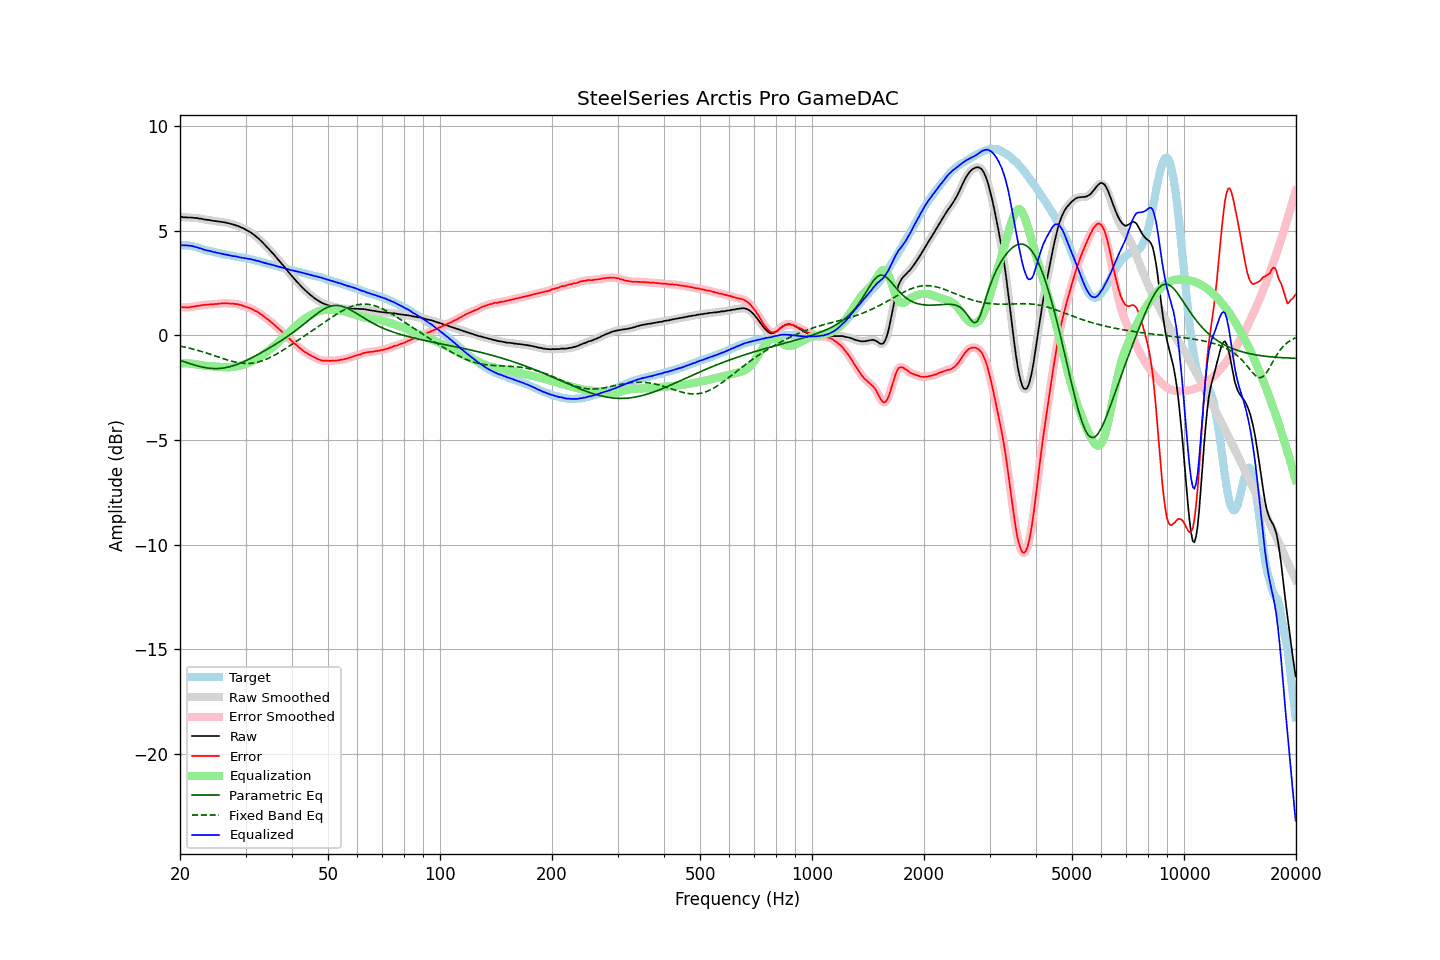

Data behind this chart, as committed beside it:
frequency, raw, error, smoothed, error_smoothed, equalization, parametric_eq, fixed_band_eq, equalized_raw, equalized_smoothed, target
20.00, 5.66, 1.36, 5.66, 1.36, -1.35, -1.20, -0.51, 4.31, 4.31, 4.30
20.20, 5.65, 1.35, 5.65, 1.35, -1.34, -1.22, -0.53, 4.31, 4.31, 4.30
20.40, 5.63, 1.33, 5.64, 1.34, -1.34, -1.25, -0.54, 4.29, 4.30, 4.30
20.61, 5.63, 1.33, 5.63, 1.33, -1.34, -1.27, -0.56, 4.29, 4.29, 4.30
20.81, 5.63, 1.33, 5.63, 1.33, -1.34, -1.30, -0.58, 4.29, 4.29, 4.30
21.02, 5.62, 1.32, 5.63, 1.33, -1.34, -1.32, -0.60, 4.28, 4.29, 4.30
21.23, 5.62, 1.34, 5.62, 1.34, -1.34, -1.35, -0.62, 4.28, 4.28, 4.28
21.44, 5.62, 1.35, 5.62, 1.35, -1.35, -1.37, -0.64, 4.27, 4.27, 4.27
21.66, 5.61, 1.37, 5.61, 1.37, -1.36, -1.40, -0.65, 4.25, 4.25, 4.25
21.87, 5.60, 1.38, 5.61, 1.38, -1.37, -1.42, -0.68, 4.23, 4.23, 4.23
22.09, 5.60, 1.39, 5.60, 1.39, -1.39, -1.44, -0.70, 4.21, 4.21, 4.22
22.31, 5.59, 1.41, 5.59, 1.40, -1.40, -1.46, -0.72, 4.19, 4.19, 4.19
22.54, 5.57, 1.41, 5.58, 1.41, -1.41, -1.48, -0.74, 4.16, 4.17, 4.17
22.76, 5.57, 1.43, 5.57, 1.43, -1.43, -1.50, -0.76, 4.15, 4.14, 4.14
22.99, 5.55, 1.44, 5.55, 1.44, -1.44, -1.52, -0.79, 4.12, 4.11, 4.11
23.22, 5.53, 1.45, 5.54, 1.45, -1.45, -1.53, -0.81, 4.09, 4.09, 4.08
23.45, 5.52, 1.46, 5.52, 1.46, -1.46, -1.55, -0.83, 4.07, 4.07, 4.06
23.69, 5.51, 1.46, 5.51, 1.47, -1.46, -1.56, -0.86, 4.05, 4.05, 4.05
23.92, 5.50, 1.47, 5.50, 1.47, -1.47, -1.57, -0.88, 4.03, 4.03, 4.03
24.16, 5.49, 1.47, 5.49, 1.47, -1.47, -1.58, -0.91, 4.02, 4.01, 4.02
24.40, 5.47, 1.47, 5.48, 1.48, -1.48, -1.58, -0.94, 3.99, 4.00, 4.00
24.65, 5.46, 1.48, 5.46, 1.48, -1.49, -1.59, -0.96, 3.98, 3.98, 3.98
24.89, 5.45, 1.50, 5.45, 1.49, -1.49, -1.59, -0.99, 3.96, 3.96, 3.96
25.14, 5.44, 1.50, 5.44, 1.50, -1.50, -1.59, -1.01, 3.94, 3.94, 3.95
25.39, 5.43, 1.51, 5.43, 1.51, -1.51, -1.59, -1.04, 3.92, 3.92, 3.93
25.65, 5.42, 1.51, 5.42, 1.52, -1.52, -1.58, -1.07, 3.91, 3.91, 3.91
25.91, 5.41, 1.53, 5.41, 1.52, -1.52, -1.57, -1.09, 3.89, 3.89, 3.88
26.16, 5.40, 1.53, 5.40, 1.53, -1.52, -1.56, -1.12, 3.88, 3.88, 3.87
26.43, 5.38, 1.52, 5.39, 1.53, -1.53, -1.55, -1.14, 3.86, 3.86, 3.86
26.69, 5.37, 1.53, 5.37, 1.53, -1.53, -1.54, -1.17, 3.85, 3.84, 3.84
26.96, 5.35, 1.52, 5.35, 1.52, -1.52, -1.52, -1.19, 3.83, 3.83, 3.83
27.23, 5.33, 1.52, 5.33, 1.52, -1.52, -1.50, -1.21, 3.81, 3.81, 3.82
27.50, 5.31, 1.51, 5.31, 1.51, -1.52, -1.48, -1.23, 3.80, 3.80, 3.81
27.77, 5.29, 1.51, 5.29, 1.51, -1.51, -1.46, -1.25, 3.78, 3.78, 3.78
28.05, 5.27, 1.50, 5.27, 1.50, -1.50, -1.43, -1.27, 3.77, 3.77, 3.77
28.33, 5.24, 1.49, 5.25, 1.49, -1.49, -1.40, -1.29, 3.75, 3.76, 3.75
28.62, 5.22, 1.48, 5.22, 1.48, -1.47, -1.38, -1.30, 3.75, 3.74, 3.74
28.90, 5.18, 1.45, 5.19, 1.46, -1.46, -1.35, -1.32, 3.72, 3.73, 3.73
29.19, 5.15, 1.45, 5.15, 1.44, -1.44, -1.31, -1.33, 3.71, 3.72, 3.71
29.48, 5.12, 1.42, 5.12, 1.42, -1.42, -1.28, -1.33, 3.70, 3.70, 3.71
29.78, 5.08, 1.39, 5.08, 1.39, -1.39, -1.25, -1.34, 3.69, 3.69, 3.69
30.08, 5.04, 1.36, 5.04, 1.36, -1.37, -1.21, -1.34, 3.68, 3.67, 3.68
30.38, 4.99, 1.33, 5.00, 1.34, -1.34, -1.18, -1.35, 3.66, 3.66, 3.66
30.68, 4.95, 1.31, 4.95, 1.31, -1.31, -1.14, -1.34, 3.65, 3.65, 3.65
30.99, 4.91, 1.29, 4.91, 1.28, -1.28, -1.10, -1.34, 3.64, 3.63, 3.63
31.30, 4.85, 1.24, 4.86, 1.24, -1.24, -1.06, -1.33, 3.61, 3.62, 3.61
31.61, 4.80, 1.20, 4.80, 1.20, -1.20, -1.02, -1.32, 3.60, 3.60, 3.60
31.93, 4.73, 1.16, 4.74, 1.16, -1.16, -0.98, -1.30, 3.57, 3.58, 3.58
32.24, 4.67, 1.13, 4.67, 1.12, -1.12, -0.94, -1.29, 3.55, 3.56, 3.55
32.57, 4.61, 1.08, 4.61, 1.07, -1.07, -0.90, -1.27, 3.54, 3.54, 3.53
32.89, 4.53, 1.01, 4.54, 1.02, -1.02, -0.85, -1.25, 3.51, 3.52, 3.52
33.22, 4.46, 0.97, 4.46, 0.97, -0.97, -0.81, -1.22, 3.50, 3.49, 3.49
33.55, 4.38, 0.91, 4.38, 0.91, -0.91, -0.77, -1.19, 3.47, 3.47, 3.48
33.89, 4.30, 0.85, 4.30, 0.85, -0.86, -0.72, -1.16, 3.45, 3.45, 3.45
34.23, 4.22, 0.79, 4.22, 0.79, -0.80, -0.68, -1.13, 3.43, 3.43, 3.43
34.57, 4.14, 0.74, 4.14, 0.74, -0.74, -0.63, -1.10, 3.41, 3.41, 3.41
34.92, 4.06, 0.68, 4.06, 0.67, -0.67, -0.59, -1.06, 3.39, 3.39, 3.38
35.27, 3.97, 0.60, 3.98, 0.61, -0.61, -0.54, -1.02, 3.37, 3.37, 3.37
35.62, 3.89, 0.55, 3.89, 0.54, -0.54, -0.49, -0.98, 3.35, 3.35, 3.35
35.97, 3.80, 0.48, 3.80, 0.48, -0.48, -0.45, -0.94, 3.33, 3.33, 3.32
... 635 more rows
